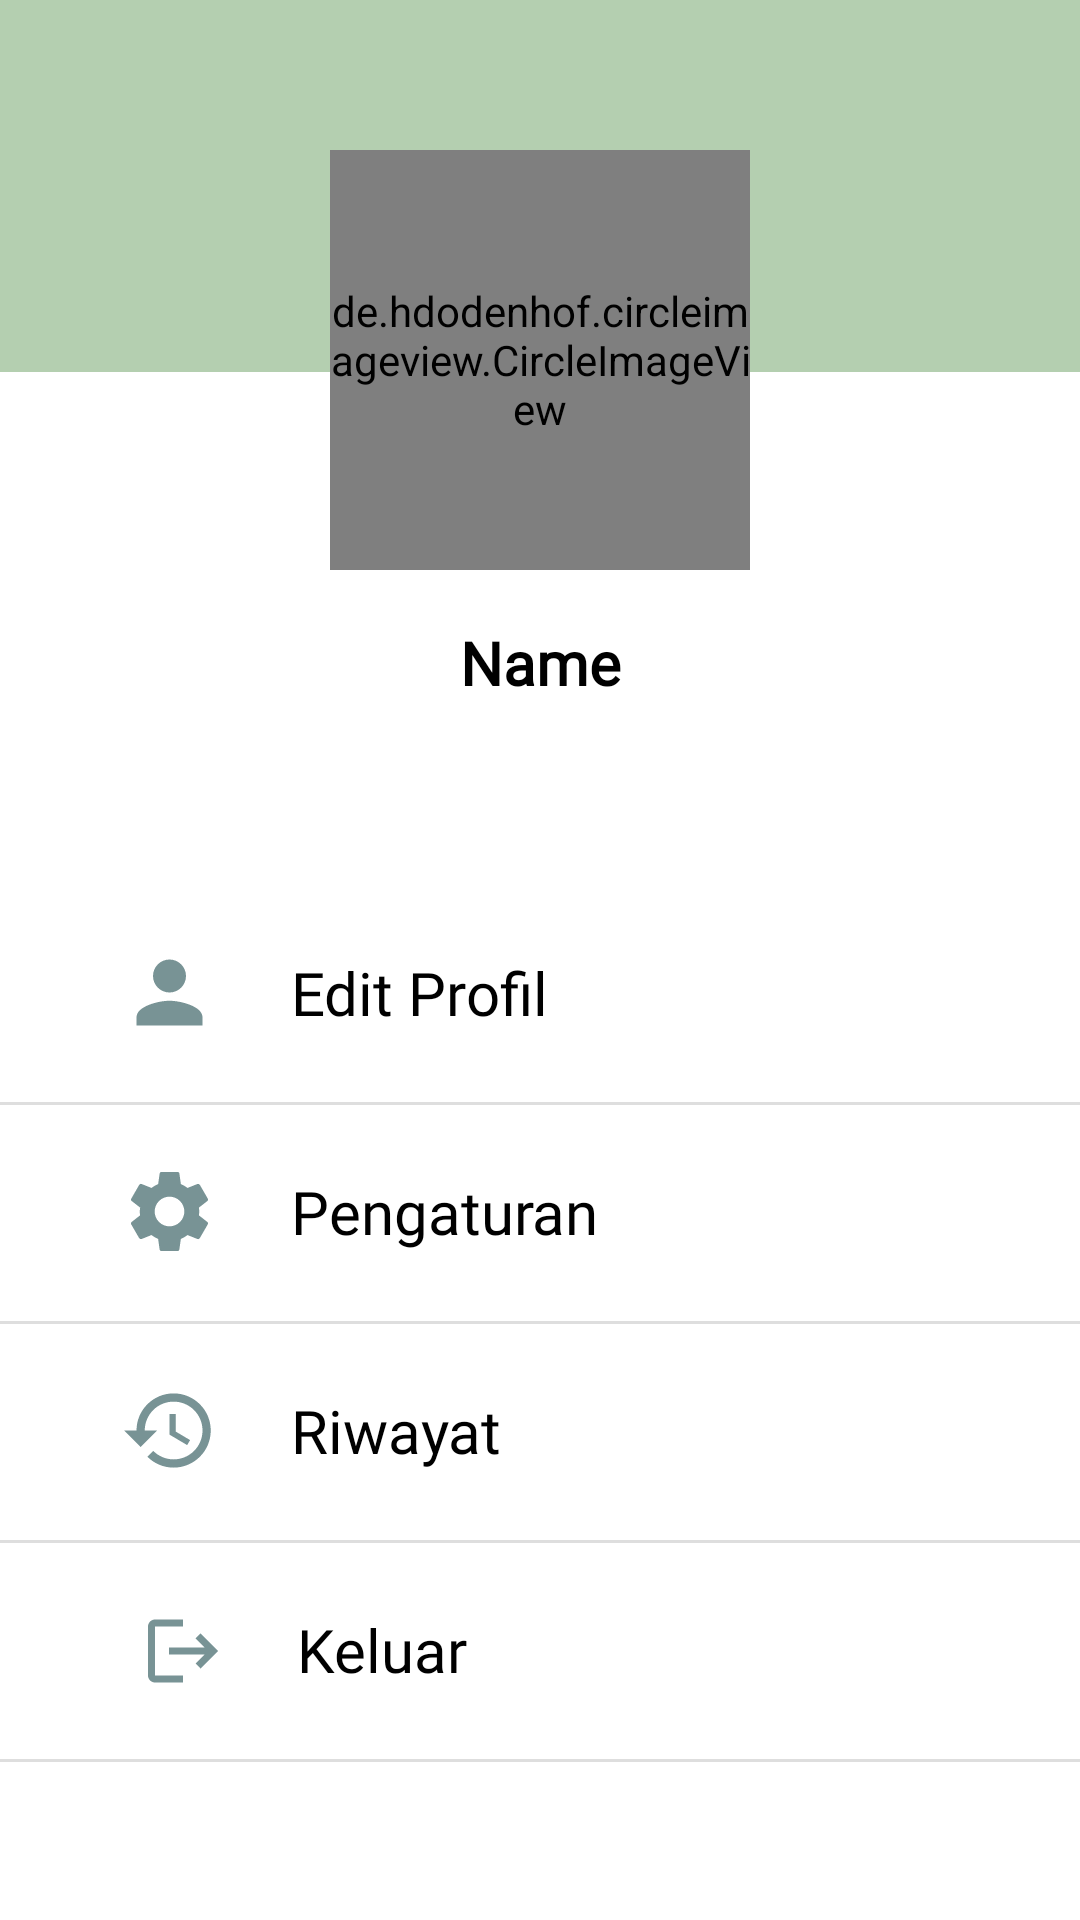

Write the Android layout XML for this screen, with the resource values it uses.
<!-- AndroidManifest.xml: application theme Theme.CapstoneBangkitPawers -->
<!-- res/layout/fragment_profile.xml -->
<FrameLayout xmlns:android="http://schemas.android.com/apk/res/android"
    xmlns:app="http://schemas.android.com/apk/res-auto"
    xmlns:tools="http://schemas.android.com/tools"
    android:layout_width="match_parent"
    android:layout_height="match_parent"
    android:background="@color/white"
    tools:context=".fragment.ProfileFragment">

    <androidx.constraintlayout.widget.ConstraintLayout
        android:layout_width="match_parent"
        android:layout_height="match_parent">

        
        <View
            android:id="@+id/headerView"
            android:layout_width="415dp"
            android:layout_height="124dp"
            android:background="?attr/colorPrimary"
            app:layout_constraintBottom_toBottomOf="parent"
            app:layout_constraintEnd_toEndOf="parent"
            app:layout_constraintHorizontal_bias="0.0"
            app:layout_constraintStart_toStartOf="parent"
            app:layout_constraintTop_toTopOf="parent"
            app:layout_constraintVertical_bias="0.0" />


        <FrameLayout
            android:id="@+id/profileImage"
            android:layout_width="wrap_content"
            android:layout_height="wrap_content"
            android:layout_margin="50dp"
            app:layout_constraintStart_toStartOf="parent"
            app:layout_constraintEnd_toEndOf="parent"
            app:layout_constraintTop_toTopOf="parent">

            <de.hdodenhof.circleimageview.CircleImageView
                android:id="@+id/profileImage1"
                android:layout_width="140dp"
                android:layout_height="140dp"
                android:layout_centerInParent="true"
                android:scaleType="centerCrop"
                android:src="@drawable/profile"
                app:civ_border_color="@color/white"
                app:civ_border_width="5dp" />


        </FrameLayout>

        <TextView
            android:id="@+id/yourName"
            android:layout_width="match_parent"
            android:layout_height="wrap_content"
            android:gravity="center"
            android:text="@string/name"
            android:textColor="@color/black"
            android:fontFamily="@font/popreg"
            android:textSize="20sp"
            android:textStyle="bold"
            app:layout_constraintBottom_toBottomOf="parent"
            app:layout_constraintEnd_toEndOf="parent"
            app:layout_constraintHorizontal_bias="0.0"
            app:layout_constraintStart_toStartOf="parent"
            app:layout_constraintTop_toBottomOf="@+id/profileImage"
            app:layout_constraintVertical_bias="0.041" />

        

        <androidx.constraintlayout.widget.ConstraintLayout
            android:id="@+id/dataDiriContainer"
            android:layout_width="match_parent"
            android:layout_height="73dp"
            android:layout_marginTop="60dp"
            android:background="?android:attr/selectableItemBackground"
            android:clickable="true"
            android:focusable="true"
            app:layout_constraintTop_toBottomOf="@+id/yourName"
            tools:layout_editor_absoluteX="4dp">

            <ImageView
                android:id="@+id/imageViewDataDiri"
                android:layout_width="33dp"
                android:layout_height="33dp"
                android:layout_marginStart="40dp"
                android:layout_marginTop="20dp"
                android:src="@drawable/baseline_person_24_green"
                app:layout_constraintStart_toStartOf="parent"
                app:layout_constraintTop_toTopOf="parent" />

            <TextView
                android:id="@+id/editDataDiri"
                android:layout_width="wrap_content"
                android:layout_height="wrap_content"
                android:layout_marginStart="24dp"
                android:layout_marginTop="23dp"
                android:textColor="@color/black"
                android:fontFamily="@font/popreg"
                android:text="Edit Profil"
                android:textSize="20dp"
                app:layout_constraintStart_toEndOf="@id/imageViewDataDiri"
                app:layout_constraintTop_toTopOf="parent" />
        </androidx.constraintlayout.widget.ConstraintLayout>

        <View
            android:layout_width="match_parent"
            android:layout_height="1dp"
            android:background="#DEDEDE"
            app:layout_constraintEnd_toEndOf="parent"
            app:layout_constraintHorizontal_bias="0.0"
            app:layout_constraintStart_toStartOf="parent"
            app:layout_constraintTop_toBottomOf="@+id/dataDiriContainer" />

        
        <androidx.constraintlayout.widget.ConstraintLayout
            android:id="@+id/pengaturanContainer"
            android:layout_width="match_parent"
            android:layout_height="73dp"
            android:background="?android:attr/selectableItemBackground"
            android:clickable="true"
            android:focusable="true"
            app:layout_constraintTop_toBottomOf="@+id/dataDiriContainer"
            tools:layout_editor_absoluteX="4dp">

            <ImageView
                android:id="@+id/imageViewEditProfile"
                android:layout_width="33dp"
                android:layout_height="33dp"
                android:layout_marginStart="40dp"
                android:layout_marginTop="20dp"
                android:src="@drawable/baseline_settings_24"
                app:layout_constraintStart_toStartOf="parent"
                app:layout_constraintTop_toTopOf="parent" />

            <TextView
                android:id="@+id/editProfileText"
                android:layout_width="wrap_content"
                android:layout_height="wrap_content"
                android:layout_marginStart="24dp"
                android:layout_marginTop="23dp"
                android:text="Pengaturan"
                android:textColor="@color/black"
                android:fontFamily="@font/popreg"
                android:textSize="20dp"
                app:layout_constraintStart_toEndOf="@id/imageViewEditProfile"
                app:layout_constraintTop_toTopOf="parent" />
        </androidx.constraintlayout.widget.ConstraintLayout>

        

        <View
            android:layout_width="match_parent"
            android:layout_height="1dp"
            android:background="#DEDEDE"
            app:layout_constraintEnd_toEndOf="parent"
            app:layout_constraintHorizontal_bias="0.0"
            app:layout_constraintStart_toStartOf="parent"
            app:layout_constraintTop_toBottomOf="@+id/pengaturanContainer" />

        <androidx.constraintlayout.widget.ConstraintLayout
            android:id="@+id/riwayatContainer"
            android:layout_width="match_parent"
            android:layout_height="73dp"
            android:background="?android:attr/selectableItemBackground"
            android:clickable="true"
            android:focusable="true"
            app:layout_constraintTop_toBottomOf="@+id/pengaturanContainer">

            <ImageView
                android:id="@+id/imageViewRiwayat"
                android:layout_width="33dp"
                android:layout_height="33dp"
                android:layout_marginStart="40dp"
                android:layout_marginTop="20dp"
                android:src="@drawable/baseline_history_24"
                app:layout_constraintStart_toStartOf="parent"
                app:layout_constraintTop_toTopOf="parent" />

            <TextView
                android:id="@+id/riwayatText"
                android:layout_width="wrap_content"
                android:layout_height="wrap_content"
                android:layout_marginStart="24dp"
                android:layout_marginTop="23dp"
                android:text="Riwayat"
                android:textColor="@color/black"
                android:fontFamily="@font/popreg"
                android:textSize="20dp"
                app:layout_constraintStart_toEndOf="@id/imageViewRiwayat"
                app:layout_constraintTop_toTopOf="parent" />
        </androidx.constraintlayout.widget.ConstraintLayout>

        

        
        <View
            android:layout_width="match_parent"
            android:layout_height="1dp"
            android:background="#DEDEDE"
            app:layout_constraintEnd_toEndOf="parent"
            app:layout_constraintHorizontal_bias="0.0"
            app:layout_constraintStart_toStartOf="parent"
            app:layout_constraintTop_toBottomOf="@+id/riwayatContainer" />

        <androidx.constraintlayout.widget.ConstraintLayout
            android:id="@+id/logoutContainer"
            android:layout_width="match_parent"
            android:layout_height="73dp"
            android:background="?android:attr/selectableItemBackground"
            android:clickable="true"
            android:focusable="true"
            app:layout_constraintTop_toBottomOf="@+id/riwayatContainer">

            <ImageView
                android:id="@+id/imageViewLogout"
                android:layout_width="28dp"
                android:layout_height="28dp"
                android:layout_marginStart="47dp"
                android:layout_marginTop="23dp"
                android:src="@drawable/baseline_logout_24"
                app:layout_constraintStart_toStartOf="parent"
                app:layout_constraintTop_toTopOf="parent" />

            <TextView
                android:id="@+id/logoutText"
                android:layout_width="wrap_content"
                android:layout_height="wrap_content"
                android:layout_marginStart="24dp"
                android:layout_marginTop="23dp"
                android:text="Keluar"
                android:textSize="20dp"
                android:textColor="@color/black"
                android:fontFamily="@font/popreg"
                app:layout_constraintStart_toEndOf="@id/imageViewLogout"
                app:layout_constraintTop_toTopOf="parent" />
        </androidx.constraintlayout.widget.ConstraintLayout>

        
        <View
            android:layout_width="match_parent"
            android:layout_height="1dp"
            android:background="#DEDEDE"
            app:layout_constraintEnd_toEndOf="parent"
            app:layout_constraintHorizontal_bias="0.0"
            app:layout_constraintStart_toStartOf="parent"
            app:layout_constraintTop_toBottomOf="@+id/logoutContainer" />

    </androidx.constraintlayout.widget.ConstraintLayout>

</FrameLayout>
<!-- resources referenced by this layout -->
<resources>
  <color name="black">#000000</color>
  <color name="white">#FFFFFFFF</color>
  <!-- drawable baseline_history_24 (drawable) -->
  <vector xmlns:android="http://schemas.android.com/apk/res/android" android:height="24dp" android:tint="#789395" android:viewportHeight="24" android:viewportWidth="24" android:width="24dp">
        
      <path android:fillColor="@android:color/white" android:pathData="M13,3c-4.97,0 -9,4.03 -9,9L1,12l3.89,3.89 0.07,0.14L9,12L6,12c0,-3.87 3.13,-7 7,-7s7,3.13 7,7 -3.13,7 -7,7c-1.93,0 -3.68,-0.79 -4.94,-2.06l-1.42,1.42C8.27,19.99 10.51,21 13,21c4.97,0 9,-4.03 9,-9s-4.03,-9 -9,-9zM12,8v5l4.28,2.54 0.72,-1.21 -3.5,-2.08L13.5,8L12,8z"/>
      
  </vector>
  <!-- drawable baseline_logout_24 (drawable) -->
  <vector xmlns:android="http://schemas.android.com/apk/res/android" android:autoMirrored="true" android:height="24dp" android:tint="#789395" android:viewportHeight="24" android:viewportWidth="24" android:width="24dp">
        
      <path android:fillColor="@android:color/white" android:pathData="M17,7l-1.41,1.41L18.17,11H8v2h10.17l-2.58,2.58L17,17l5,-5zM4,5h8V3H4c-1.1,0 -2,0.9 -2,2v14c0,1.1 0.9,2 2,2h8v-2H4V5z"/>
      
  </vector>
  <!-- drawable baseline_person_24_green (drawable) -->
  <vector xmlns:android="http://schemas.android.com/apk/res/android" android:height="24dp" android:tint="#789395" android:viewportHeight="24" android:viewportWidth="24" android:width="24dp">
        
      <path android:fillColor="@android:color/white" android:pathData="M12,12c2.21,0 4,-1.79 4,-4s-1.79,-4 -4,-4 -4,1.79 -4,4 1.79,4 4,4zM12,14c-2.67,0 -8,1.34 -8,4v2h16v-2c0,-2.66 -5.33,-4 -8,-4z"/>
      
  </vector>
  <!-- drawable baseline_settings_24 (drawable) -->
  <vector xmlns:android="http://schemas.android.com/apk/res/android" android:height="24dp" android:tint="#789395" android:viewportHeight="24" android:viewportWidth="24" android:width="24dp">
        
      <path android:fillColor="@android:color/white" android:pathData="M19.14,12.94c0.04,-0.3 0.06,-0.61 0.06,-0.94c0,-0.32 -0.02,-0.64 -0.07,-0.94l2.03,-1.58c0.18,-0.14 0.23,-0.41 0.12,-0.61l-1.92,-3.32c-0.12,-0.22 -0.37,-0.29 -0.59,-0.22l-2.39,0.96c-0.5,-0.38 -1.03,-0.7 -1.62,-0.94L14.4,2.81c-0.04,-0.24 -0.24,-0.41 -0.48,-0.41h-3.84c-0.24,0 -0.43,0.17 -0.47,0.41L9.25,5.35C8.66,5.59 8.12,5.92 7.63,6.29L5.24,5.33c-0.22,-0.08 -0.47,0 -0.59,0.22L2.74,8.87C2.62,9.08 2.66,9.34 2.86,9.48l2.03,1.58C4.84,11.36 4.8,11.69 4.8,12s0.02,0.64 0.07,0.94l-2.03,1.58c-0.18,0.14 -0.23,0.41 -0.12,0.61l1.92,3.32c0.12,0.22 0.37,0.29 0.59,0.22l2.39,-0.96c0.5,0.38 1.03,0.7 1.62,0.94l0.36,2.54c0.05,0.24 0.24,0.41 0.48,0.41h3.84c0.24,0 0.44,-0.17 0.47,-0.41l0.36,-2.54c0.59,-0.24 1.13,-0.56 1.62,-0.94l2.39,0.96c0.22,0.08 0.47,0 0.59,-0.22l1.92,-3.32c0.12,-0.22 0.07,-0.47 -0.12,-0.61L19.14,12.94zM12,15.6c-1.98,0 -3.6,-1.62 -3.6,-3.6s1.62,-3.6 3.6,-3.6s3.6,1.62 3.6,3.6S13.98,15.6 12,15.6z"/>
      
  </vector>
  <string name="name">Name</string>
  <style name="Theme.CapstoneBangkitPawers" parent="Base.Theme.CapstoneBangkitPawers" />
  <style name="Base.Theme.CapstoneBangkitPawers" parent="Theme.Material3.DayNight.NoActionBar">
          <item name="android:statusBarColor">@color/green</item>
          <item name="colorPrimary">@color/green</item>
          <item name="colorPrimaryVariant">@color/black</item>
          <item name="colorOnPrimary">@color/white</item>
          <item name="colorOnSecondary">@color/white</item>
      </style>
  <color name="green">#B4CFB0</color>
</resources>
